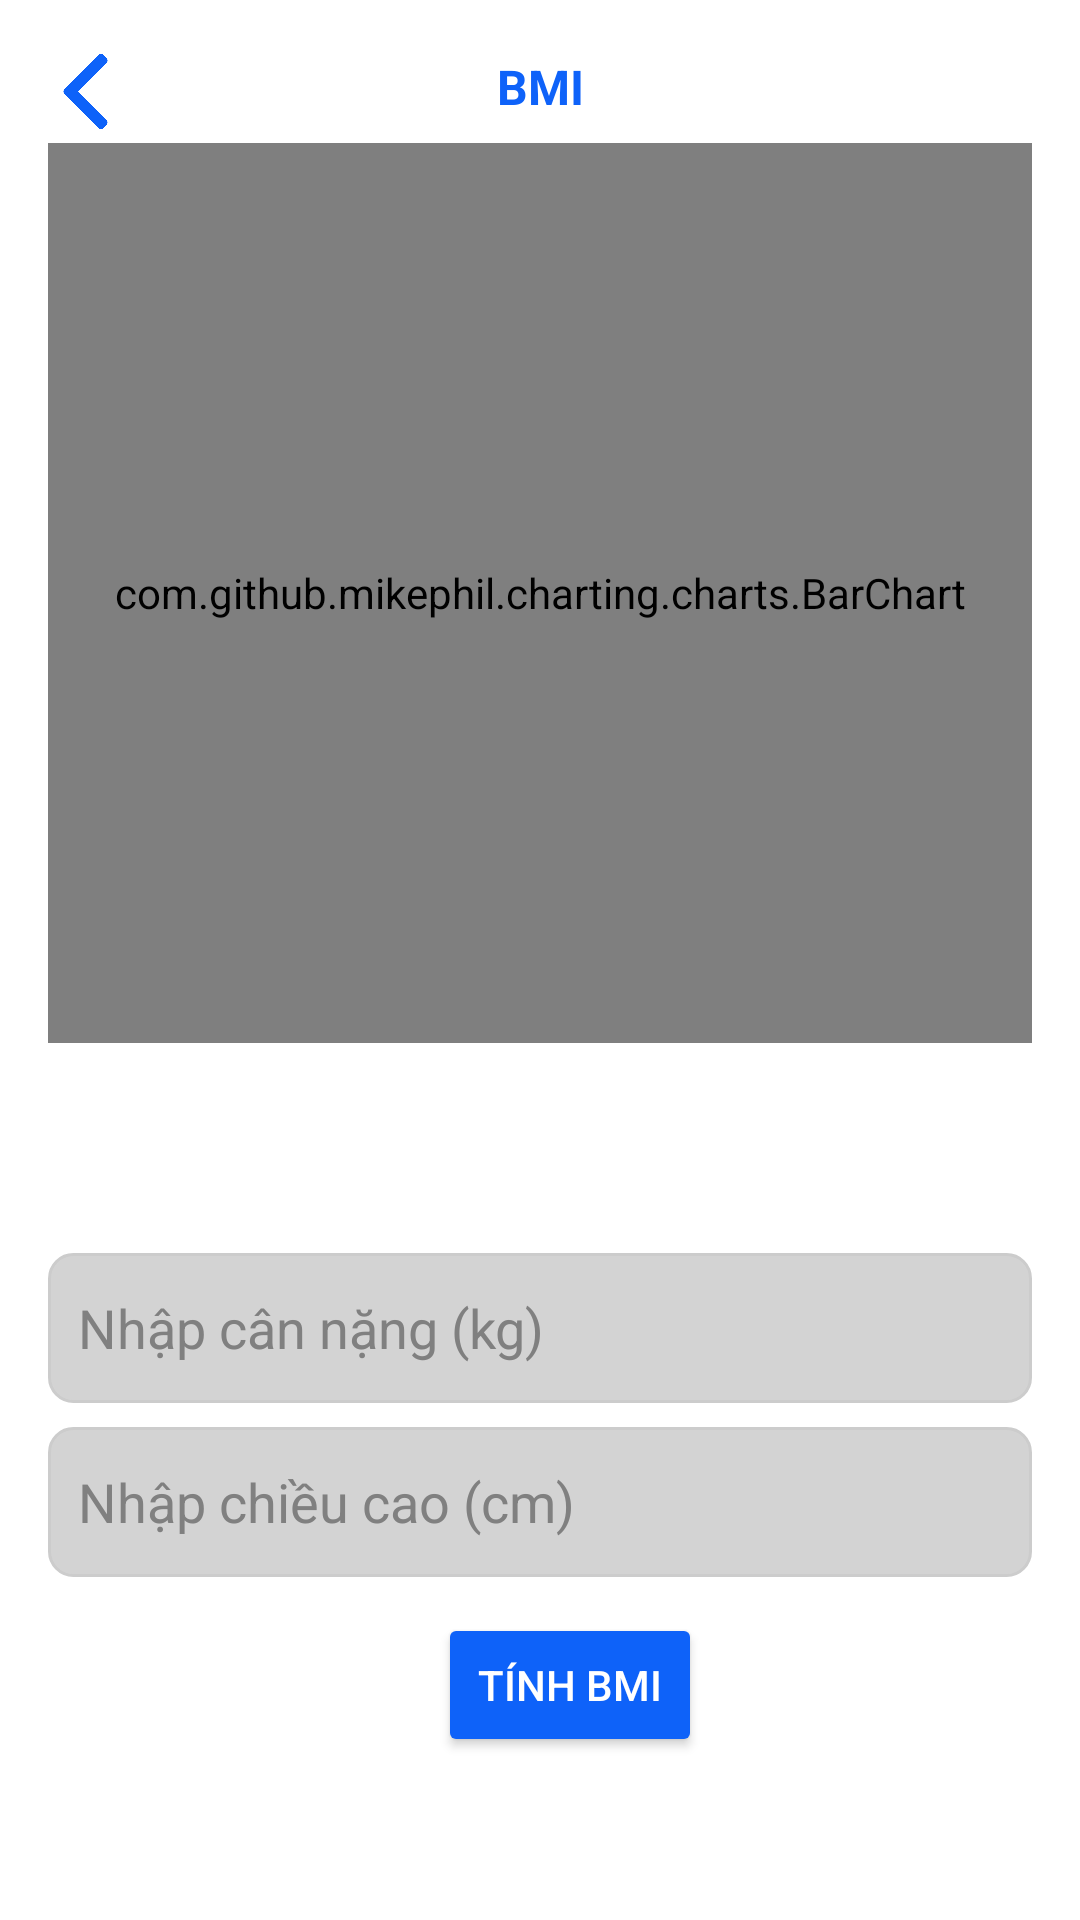

Produce the Android XML layout that renders to this screen, including the resource entries it uses.
<!-- AndroidManifest.xml: application theme Theme.PharmacyManagerment -->
<!-- res/layout/activity_bmi_caculate.xml -->
<?xml version="1.0" encoding="utf-8"?>
<androidx.constraintlayout.widget.ConstraintLayout xmlns:android="http://schemas.android.com/apk/res/android"
    xmlns:app="http://schemas.android.com/apk/res-auto"
    xmlns:tools="http://schemas.android.com/tools"
    android:id="@+id/main"
    android:layout_width="match_parent"
    android:layout_height="match_parent"
    tools:context=".BmiCaculate"
    android:background="@color/white"
    android:padding="16dp">

    <EditText
        android:background="@drawable/edittext_background"
        android:id="@+id/edtWeight"
        android:layout_width="0dp"
        android:layout_height="50dp"
        android:layout_marginTop="8dp"
        android:hint="Nhập cân nặng (kg)"
        android:inputType="numberDecimal"
        android:textColor="@color/black"
        android:textColorHint="@color/gray"
        android:paddingStart="10dp"
        app:layout_constraintEnd_toEndOf="parent"
        app:layout_constraintHorizontal_bias="1.0"
        app:layout_constraintStart_toStartOf="parent"
        app:layout_constraintTop_toBottomOf="@+id/txtCategory" />

    <EditText
        android:id="@+id/edtHeight"
        android:layout_width="0dp"
        android:layout_height="50dp"
        android:layout_marginTop="8dp"
        android:paddingStart="10dp"
        android:hint="Nhập chiều cao (cm)"
        android:inputType="numberDecimal"
        android:background="@drawable/edittext_background"
        android:textColor="@color/black"
        android:textColorHint="@color/gray"
        app:layout_constraintEnd_toEndOf="parent"
        app:layout_constraintHorizontal_bias="1.0"
        app:layout_constraintStart_toStartOf="parent"
        app:layout_constraintTop_toBottomOf="@+id/edtWeight" />

    <Button
        android:id="@+id/btnCalculate"
        android:layout_width="wrap_content"
        android:layout_height="wrap_content"
        android:layout_marginTop="12dp"
        android:backgroundTint="@color/app_color"
        android:text="Tính BMI"
        android:textColor="@color/white"
        app:layout_constraintEnd_toEndOf="parent"
        app:layout_constraintHorizontal_bias="0.542"
        app:layout_constraintStart_toStartOf="parent"
        app:layout_constraintTop_toBottomOf="@+id/edtHeight" />

    <TextView
        android:id="@+id/txtResult"
        android:layout_width="wrap_content"
        android:layout_height="wrap_content"
        android:layout_marginTop="8dp"
        android:textSize="18sp"
        android:textStyle="bold"
        android:textColor="@color/black"
        app:layout_constraintEnd_toEndOf="parent"
        app:layout_constraintHorizontal_bias="0.498"
        app:layout_constraintStart_toStartOf="parent"
        app:layout_constraintTop_toBottomOf="@+id/bmiChart" />

    <TextView
        android:id="@+id/txtCategory"
        android:layout_width="wrap_content"
        android:layout_height="wrap_content"
        android:layout_marginTop="8dp"
        android:textColor="@color/app_color"
        android:textSize="16sp"

        app:layout_constraintEnd_toEndOf="parent"
        app:layout_constraintHorizontal_bias="0.498"
        app:layout_constraintStart_toStartOf="parent"
        app:layout_constraintTop_toBottomOf="@+id/txtResult" />

    <com.github.mikephil.charting.charts.BarChart
        android:id="@+id/bmiChart"
        android:layout_width="match_parent"
        android:layout_height="300dp"
        android:layout_marginTop="8dp"
        app:layout_constraintStart_toStartOf="parent"
        app:layout_constraintTop_toBottomOf="@+id/textView44" />

    <ImageView
        android:id="@+id/imageView38"
        android:layout_width="25dp"
        android:layout_height="25dp"
        android:layout_marginTop="2dp"
        app:layout_constraintStart_toStartOf="parent"
        app:layout_constraintTop_toTopOf="parent"
        app:srcCompat="@drawable/left_arrow" />

    <TextView
        android:id="@+id/textView44"
        android:layout_width="wrap_content"
        android:layout_height="wrap_content"
        android:layout_marginTop="2dp"
        android:text="BMI"
        android:textSize="16dp"
        android:textStyle="bold"
        android:textColor="@color/app_color"
        app:layout_constraintEnd_toEndOf="parent"
        app:layout_constraintStart_toStartOf="parent"
        app:layout_constraintTop_toTopOf="parent" />
</androidx.constraintlayout.widget.ConstraintLayout>
<!-- resources referenced by this layout -->
<resources>
  <color name="app_color">#0e62f9</color>
  <color name="black">#FF000000</color>
  <color name="gray">#808080</color>
  <color name="white">#FFFFFFFF</color>
  <!-- drawable edittext_background (drawable) -->
  <?xml version="1.0" encoding="utf-8"?>
  <shape xmlns:android="http://schemas.android.com/apk/res/android"
      android:shape="rectangle">
      <solid android:color="@color/light_gray"/> 
      <corners android:radius="8dp"/> 
      <stroke android:width="1dp" android:color="#CCCCCC"/> 
  </shape>
  <!-- drawable left_arrow: png bitmap (drawable, 7036 bytes) -->
  <style name="Theme.PharmacyManagerment" parent="Base.Theme.PharmacyManagerment" />
  <color name="light_gray">#D3D3D3</color>
  <style name="Base.Theme.PharmacyManagerment" parent="Theme.Material3.DayNight.NoActionBar">
          
          
          <item name="android:statusBarColor">@color/app_color</item>
      </style>
</resources>
